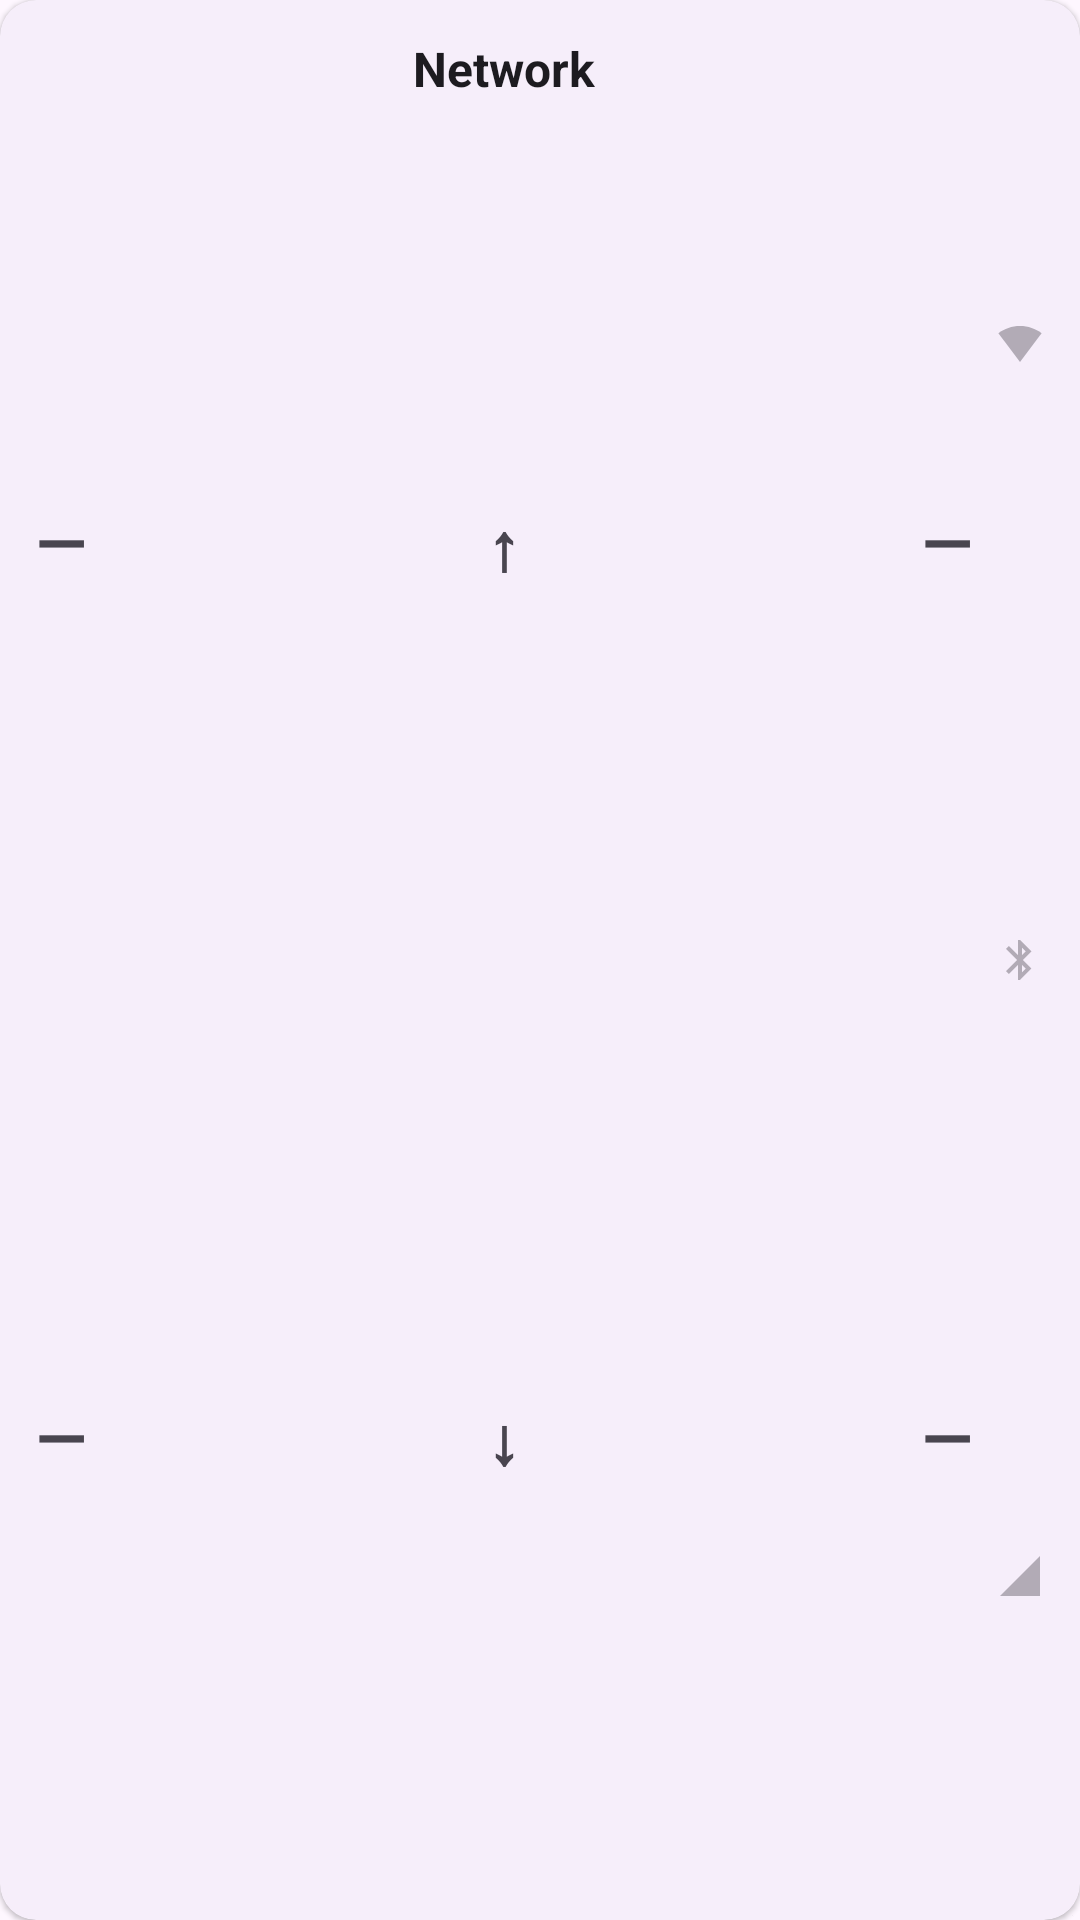

Android layout source for this screen:
<!-- AndroidManifest.xml: application theme Theme.SuperBattery -->
<!-- res/layout/dashboard_network_card.xml -->
<?xml version="1.0" encoding="utf-8"?>
<com.google.android.material.card.MaterialCardView xmlns:android="http://schemas.android.com/apk/res/android"
    xmlns:app="http://schemas.android.com/apk/res-auto"
    android:layout_width="match_parent"
    android:layout_height="match_parent"
    app:cardBackgroundColor="?attr/colorSurface"
    app:cardCornerRadius="12dp"
    app:cardElevation="1dp"
    app:strokeColor="?attr/colorOutline"
    app:strokeWidth="0dp">

    <LinearLayout
        android:layout_width="match_parent"
        android:layout_height="match_parent"
        android:orientation="horizontal"
        android:padding="12dp">

        <LinearLayout
            android:layout_width="0dp"
            android:layout_height="match_parent"
            android:layout_weight="1"
            android:orientation="vertical">

            <TextView
                android:layout_width="match_parent"
                android:layout_height="wrap_content"
                android:gravity="center"
                android:textAlignment="center"
                android:text="@string/network_stats"
                android:textColor="?android:attr/textColorPrimary"
                android:textSize="16sp"
                android:textStyle="bold" />

            <LinearLayout
                android:layout_width="match_parent"
                android:layout_height="0dp"
                android:layout_weight="1"
                android:gravity="center_vertical"
                android:orientation="vertical">

                
                <LinearLayout
                    android:layout_width="match_parent"
                    android:layout_height="0dp"
                    android:layout_weight="1"
                    android:gravity="center_vertical"
                    android:orientation="horizontal">

                    <TextView
                        android:id="@+id/net_tx_total"
                        android:layout_width="0dp"
                        android:layout_height="match_parent"
                        android:layout_weight="1"
                        android:ellipsize="end"
                        android:gravity="start|center_vertical"
                        android:textAlignment="viewStart"
                        android:includeFontPadding="false"
                        android:maxLines="1"
                        android:text="@string/placeholder_dash"
                        android:textStyle="bold"
                        app:autoSizeTextType="uniform"
                        app:autoSizeMinTextSize="10sp"
                        app:autoSizeMaxTextSize="22sp"
                        app:autoSizeStepGranularity="1sp"
                        android:autoSizeTextType="uniform"
                        android:autoSizeMinTextSize="10sp"
                        android:autoSizeMaxTextSize="22sp"
                        android:autoSizeStepGranularity="1sp" />

                    <TextView
                        android:layout_width="wrap_content"
                        android:layout_height="match_parent"
                        android:layout_marginStart="2dp"
                        android:layout_marginEnd="2dp"
                        android:gravity="center"
                        android:includeFontPadding="false"
                        android:text="↑"
                        android:textColor="?android:attr/textColorSecondary"
                        android:textStyle="bold"
                        app:autoSizeTextType="uniform"
                        app:autoSizeMinTextSize="10sp"
                        app:autoSizeMaxTextSize="22sp"
                        app:autoSizeStepGranularity="1sp"
                        android:autoSizeTextType="uniform"
                        android:autoSizeMinTextSize="10sp"
                        android:autoSizeMaxTextSize="22sp"
                        android:autoSizeStepGranularity="1sp" />

                    <TextView
                        android:id="@+id/net_tx_speed"
                        android:layout_width="0dp"
                        android:layout_height="match_parent"
                        android:layout_weight="1"
                        android:ellipsize="end"
                        android:gravity="end|center_vertical"
                        android:textAlignment="viewEnd"
                        android:includeFontPadding="false"
                        android:maxLines="1"
                        android:text="@string/placeholder_dash"
                        android:textStyle="bold"
                        app:autoSizeTextType="uniform"
                        app:autoSizeMinTextSize="10sp"
                        app:autoSizeMaxTextSize="22sp"
                        app:autoSizeStepGranularity="1sp"
                        android:autoSizeTextType="uniform"
                        android:autoSizeMinTextSize="10sp"
                        android:autoSizeMaxTextSize="22sp"
                        android:autoSizeStepGranularity="1sp" />
                </LinearLayout>

                
                <LinearLayout
                    android:layout_width="match_parent"
                    android:layout_height="0dp"
                    android:layout_weight="1"
                    android:layout_marginTop="2dp"
                    android:gravity="center_vertical"
                    android:orientation="horizontal">

                    <TextView
                        android:id="@+id/net_rx_total"
                        android:layout_width="0dp"
                        android:layout_height="match_parent"
                        android:layout_weight="1"
                        android:ellipsize="end"
                        android:gravity="start|center_vertical"
                        android:textAlignment="viewStart"
                        android:includeFontPadding="false"
                        android:maxLines="1"
                        android:text="@string/placeholder_dash"
                        android:textStyle="bold"
                        app:autoSizeTextType="uniform"
                        app:autoSizeMinTextSize="10sp"
                        app:autoSizeMaxTextSize="22sp"
                        app:autoSizeStepGranularity="1sp"
                        android:autoSizeTextType="uniform"
                        android:autoSizeMinTextSize="10sp"
                        android:autoSizeMaxTextSize="22sp"
                        android:autoSizeStepGranularity="1sp" />

                    <TextView
                        android:layout_width="wrap_content"
                        android:layout_height="match_parent"
                        android:layout_marginStart="2dp"
                        android:layout_marginEnd="2dp"
                        android:gravity="center"
                        android:includeFontPadding="false"
                        android:text="↓"
                        android:textColor="?android:attr/textColorSecondary"
                        android:textStyle="bold"
                        app:autoSizeTextType="uniform"
                        app:autoSizeMinTextSize="10sp"
                        app:autoSizeMaxTextSize="22sp"
                        app:autoSizeStepGranularity="1sp"
                        android:autoSizeTextType="uniform"
                        android:autoSizeMinTextSize="10sp"
                        android:autoSizeMaxTextSize="22sp"
                        android:autoSizeStepGranularity="1sp" />

                    <TextView
                        android:id="@+id/net_rx_speed"
                        android:layout_width="0dp"
                        android:layout_height="match_parent"
                        android:layout_weight="1"
                        android:ellipsize="end"
                        android:gravity="end|center_vertical"
                        android:textAlignment="viewEnd"
                        android:includeFontPadding="false"
                        android:maxLines="1"
                        android:text="@string/placeholder_dash"
                        android:textStyle="bold"
                        app:autoSizeTextType="uniform"
                        app:autoSizeMinTextSize="10sp"
                        app:autoSizeMaxTextSize="22sp"
                        app:autoSizeStepGranularity="1sp"
                        android:autoSizeTextType="uniform"
                        android:autoSizeMinTextSize="10sp"
                        android:autoSizeMaxTextSize="22sp"
                        android:autoSizeStepGranularity="1sp" />
                </LinearLayout>
            </LinearLayout>
        </LinearLayout>

        <LinearLayout
            android:layout_width="wrap_content"
            android:layout_height="match_parent"
            android:layout_marginStart="8dp"
            android:gravity="center_horizontal"
            android:orientation="vertical">

            <FrameLayout
                android:layout_width="wrap_content"
                android:layout_height="0dp"
                android:layout_weight="1">

                <ImageView
                    android:id="@+id/iv_network_wifi"
                    android:layout_width="16dp"
                    android:layout_height="16dp"
                    android:layout_gravity="center"
                    android:alpha="0.4"
                    android:contentDescription="Wi-Fi"
                    android:src="@drawable/ic_wifi"
                    app:tint="?attr/colorControlNormal" />
            </FrameLayout>

            <FrameLayout
                android:layout_width="wrap_content"
                android:layout_height="0dp"
                android:layout_weight="1">

                <ImageView
                    android:id="@+id/iv_network_bluetooth"
                    android:layout_width="16dp"
                    android:layout_height="16dp"
                    android:layout_gravity="center"
                    android:alpha="0.4"
                    android:contentDescription="Bluetooth"
                    android:src="@drawable/ic_bluetooth"
                    app:tint="?attr/colorControlNormal" />
            </FrameLayout>

            <LinearLayout
                android:id="@+id/layout_sim_signals"
                android:layout_width="wrap_content"
                android:layout_height="0dp"
                android:layout_weight="1"
                android:gravity="center">

                <ImageView
                    android:id="@+id/iv_network_sim_1"
                    android:layout_width="16dp"
                    android:layout_height="16dp"
                    android:alpha="0.4"
                    android:contentDescription="SIM Signal"
                    android:src="@drawable/ic_signal_cellular"
                    app:tint="?attr/colorControlNormal" />
            </LinearLayout>
        </LinearLayout>
    </LinearLayout>
</com.google.android.material.card.MaterialCardView>
<!-- resources referenced by this layout -->
<resources>
  <!-- drawable ic_bluetooth (drawable) -->
  <vector xmlns:android="http://schemas.android.com/apk/res/android"
      android:width="24dp"
      android:height="24dp"
      android:viewportWidth="24"
      android:viewportHeight="24">
      <path
          android:fillColor="#FFFFFFFF"
          android:pathData="M17.71,7.71L12,2h-1v7.59L6.41,5 5,6.41 10.59,12 5,17.59 6.41,19 11,14.41V22h1l5.71,-5.71-4.3,-4.29 4.3,-4.29zM13,5.83l1.88,1.88L13,9.59V5.83zm1.88,10.46L13,18.17v-3.76l1.88,1.88z"/>
  </vector>
  <!-- drawable ic_signal_cellular (drawable) -->
  <vector xmlns:android="http://schemas.android.com/apk/res/android"
      android:width="24dp"
      android:height="24dp"
      android:viewportWidth="24"
      android:viewportHeight="24">
      <path
          android:fillColor="#FFFFFFFF"
          android:pathData="M2,22h20V2L2,22z"/>
  </vector>
  <!-- drawable ic_wifi (drawable) -->
  <vector xmlns:android="http://schemas.android.com/apk/res/android"
      android:width="24dp"
      android:height="24dp"
      android:viewportWidth="24"
      android:viewportHeight="24">
      <path
          android:fillColor="#FFFFFFFF"
          android:pathData="M12,3C7.95,3 4.21,4.34 1.2,6.6L12,21 22.8,6.6C19.79,4.34 16.05,3 12,3z"/>
  </vector>
  <string name="network_stats">Network</string>
  <string name="placeholder_dash" translatable="false">—</string>
  <style name="Theme.SuperBattery" parent="Base.Theme.SuperBattery" />
  <style name="Base.Theme.SuperBattery" parent="Theme.Material3.DayNight.NoActionBar">
          <item name="android:windowDisablePreview">true</item>
          <item name="android:windowIsTranslucent">true</item>
          
          
      </style>
</resources>
